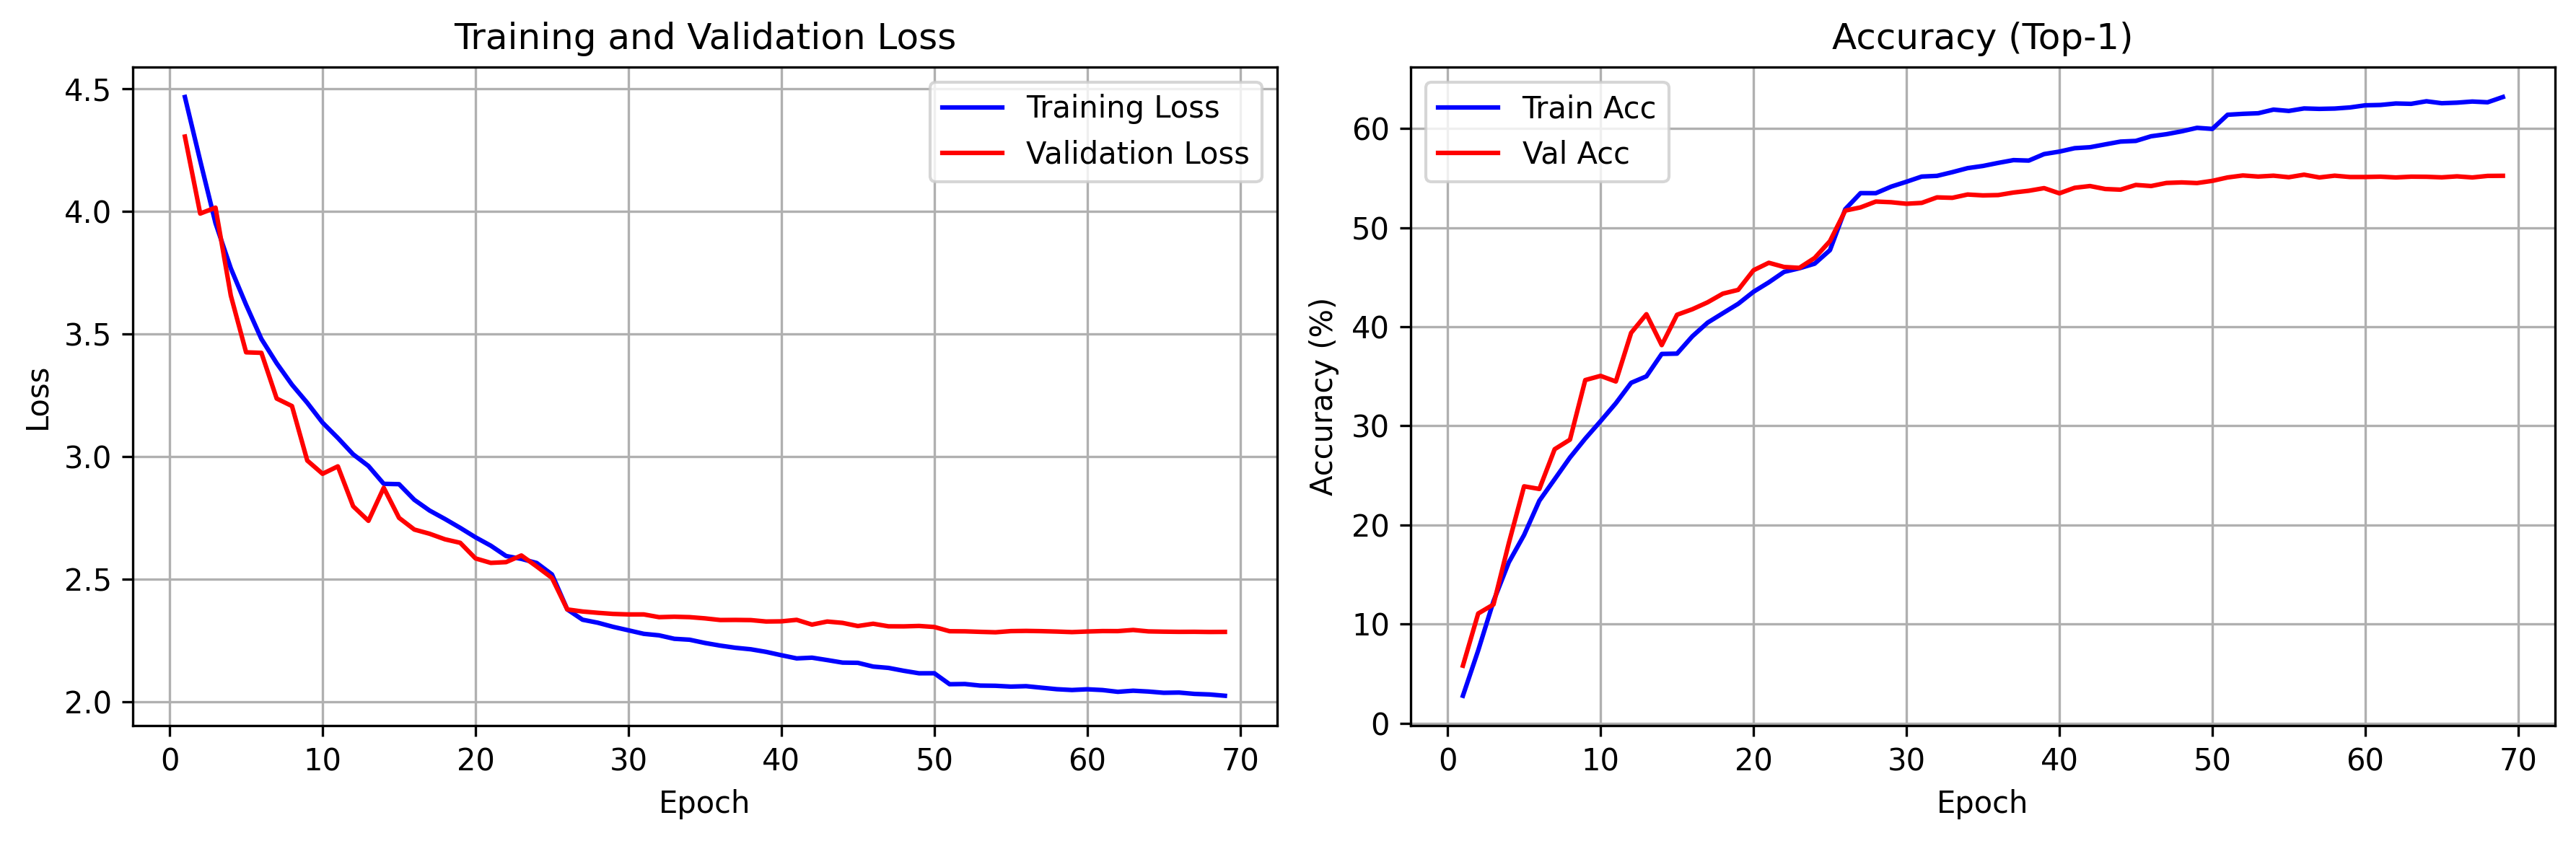

The table this chart was drawn from, first rows:
epoch, train_loss, val_loss, train_acc, val_acc
1, 4.467, 4.305, 2.764, 5.8
2, 4.207, 3.991, 7.338, 11.07
3, 3.952, 4.015, 12.31, 11.98
4, 3.768, 3.657, 16.23, 18.16
5, 3.619, 3.425, 18.99, 23.9
6, 3.48, 3.423, 22.45, 23.63
7, 3.381, 3.237, 24.62, 27.64
8, 3.293, 3.206, 26.8, 28.61
9, 3.219, 2.984, 28.71, 34.62
10, 3.138, 2.93, 30.47, 35.04
11, 3.076, 2.96, 32.28, 34.48
12, 3.009, 2.797, 34.34, 39.39
13, 2.961, 2.738, 35, 41.27
14, 2.889, 2.873, 37.26, 38.14
15, 2.887, 2.75, 37.29, 41.21
16, 2.824, 2.702, 39.03, 41.77
17, 2.78, 2.685, 40.42, 42.47
18, 2.745, 2.662, 41.37, 43.34
19, 2.709, 2.648, 42.32, 43.72
20, 2.671, 2.584, 43.53, 45.7
21, 2.636, 2.566, 44.48, 46.46
22, 2.594, 2.569, 45.54, 46.03
23, 2.583, 2.596, 45.9, 45.94
24, 2.566, 2.552, 46.37, 46.94
25, 2.519, 2.505, 47.73, 48.64
26, 2.376, 2.376, 51.86, 51.72
27, 2.334, 2.368, 53.48, 52.04
28, 2.322, 2.363, 53.48, 52.63
29, 2.305, 2.358, 54.14, 52.57
30, 2.291, 2.356, 54.63, 52.41
31, 2.277, 2.356, 55.16, 52.5
32, 2.271, 2.345, 55.23, 53.06
33, 2.257, 2.347, 55.6, 53.01
34, 2.253, 2.345, 56.01, 53.34
35, 2.24, 2.34, 56.23, 53.26
36, 2.229, 2.333, 56.53, 53.29
37, 2.22, 2.334, 56.82, 53.54
38, 2.214, 2.333, 56.77, 53.72
39, 2.203, 2.327, 57.43, 53.99
40, 2.189, 2.328, 57.68, 53.47
41, 2.177, 2.334, 58.02, 54.02
42, 2.18, 2.314, 58.12, 54.2
43, 2.17, 2.327, 58.4, 53.9
44, 2.159, 2.321, 58.68, 53.83
45, 2.158, 2.309, 58.75, 54.31
46, 2.143, 2.318, 59.22, 54.2
47, 2.138, 2.307, 59.43, 54.51
48, 2.126, 2.307, 59.72, 54.57
49, 2.116, 2.309, 60.07, 54.5
50, 2.116, 2.305, 59.96, 54.72
51, 2.071, 2.287, 61.39, 55.07
52, 2.072, 2.287, 61.48, 55.27
53, 2.066, 2.285, 61.54, 55.16
54, 2.065, 2.283, 61.91, 55.24
55, 2.061, 2.288, 61.78, 55.09
56, 2.063, 2.289, 62.03, 55.34
57, 2.057, 2.288, 61.98, 55.07
58, 2.051, 2.286, 62.02, 55.24
59, 2.048, 2.284, 62.13, 55.11
60, 2.051, 2.286, 62.34, 55.11
... 9 more rows
